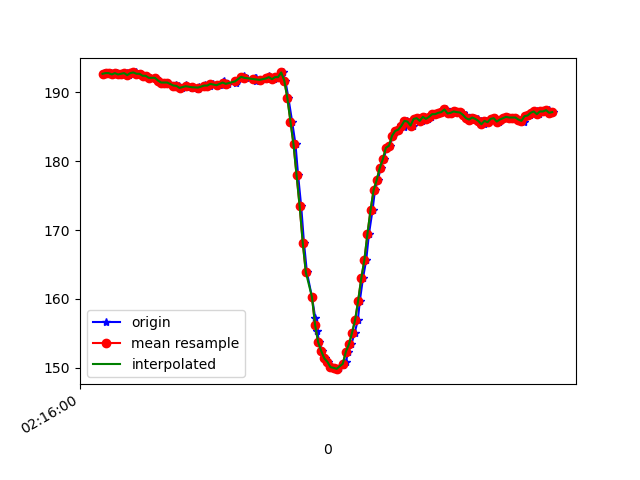

Values plotted in this chart, from the file beside it:
1617848160870, 543804493479540, 192.77344, -262.5, -76.66016
1617848160879, 543804510998769, 192.6, -262.5, -76.95
1617848160898, 543804530074584, 192.8, -262.2, -75.98
1617848160917, 543804549089356, 192.8, -262.5, -76.66
1617848160939, 543804568195692, 192.6, -261.9, -76.37
1617848160956, 543804587271507, 192.8, -262.2, -77.05
1617848160974, 543804606316801, 192.6, -262.6, -77.34
1617848160993, 543804625362094, 192.7, -263, -76.76
1617848161017, 543804644590516, 192.8, -262.3, -77.15
1617848161033, 543804663696852, 192.5, -262.2, -76.76
1617848161052, 543804682711624, 192.8, -262.8, -76.27
1617848161075, 543804701756918, 192.9, -262.6, -76.27
1617848161089, 543804720771690, 192.7, -262.6, -75.68
1617848161108, 543804739816984, 192.7, -261.9, -76.66
1617848161132, 543804758953842, 192.4, -261.7, -75.88
1617848161148, 543804777938093, 192.4, -262.3, -75.88
1617848161165, 543804796952865, 192.1, -261.7, -76.37
1617848161209, 543804835135016, 192.1, -261.7, -75.88
1617848161222, 543804854180310, 191.7, -262.1, -76.66
1617848161242, 543804873195082, 191.4, -261.3, -76.66
1617848161267, 543804892209854, 191.4, -262, -76.46
1617848161288, 543804911560361, 191.4, -261.4, -76.76
1617848161334, 543804930727740, 190.8, -261.6, -76.46
1617848161337, 543804950230853, 191.1, -261.4, -77.05
1617848161359, 543804969428753, 190.9, -261.5, -76.66
1617848161379, 543804988809781, 190.6, -261.7, -76.66
1617848161401, 543805008038202, 190.7, -260.9, -76.37
1617848161405, 543805027510794, 191, -260.3, -75.98
1617848161441, 543805046464524, 190.6, -260.1, -76.46
1617848161444, 543805065540339, 190.8, -260, -75.88
1617848161481, 543805085289435, 190.5, -260.3, -76.27
1617848161484, 543805104304208, 190.8, -260.4, -75.59
1617848161522, 543805123349501, 190.9, -259.6, -75.0
1617848161525, 543805142394795, 191, -260.2, -75.59
1617848161555, 543805161714780, 191, -259.2, -76.07
1617848161558, 543805180882159, 190.9, -259.9, -74.61
1617848161578, 543805199927453, 191.2, -259.8, -75.59
1617848161601, 543805219308481, 191, -260.4, -76.27
1617848161642, 543805238384295, 191.1, -259.8, -75.59
1617848161645, 543805257490632, 191.5, -259.9, -76.27
1617848161648, 543805276535925, 191.6, -260.6, -75.68
1617848161674, 543805295550698, 191.2, -260.6, -76.27
1617848161727, 543805315328503, 191.4, -260.9, -76.07
1617848161730, 543805334038062, 191.7, -260.3, -75.68
1617848161733, 543805353113877, 191.6, -260.1, -75.39
1617848161767, 543805372159170, 192.2, -260.1, -75.68
1617848161778, 543805391326549, 192.3, -260.3, -76.76
1617848161792, 543805410585492, 192.1, -260.3, -75.68
1617848161849, 543805429844435, 192, -260.6, -77.05
1617848161851, 543805448950771, 191.9, -261, -76.27
1617848161854, 543805468118150, 192.1, -260.3, -75.98
1617848161859, 543805487529699, 191.6, -260.7, -75.88
1617848161890, 543805507185419, 191.8, -260.5, -76.37
1617848161937, 543805526383319, 192.1, -260.4, -76.07
1617848161939, 543805545398091, 191.9, -260.1, -76.46
1617848161940, 543805564687555, 192.3, -259.6, -76.95
1617848161952, 543805583824413, 192.1, -258.6, -76.46
1617848161971, 543805603052834, 191.9, -258, -76.27
1617848161989, 543805622189692, 192.2, -257.1, -76.07
1617848162009, 543805641845411, 192.2, -256.9, -76.07
1617848162030, 543805660982269, 192.9, -255.1, -75.98
... 92 more rows
